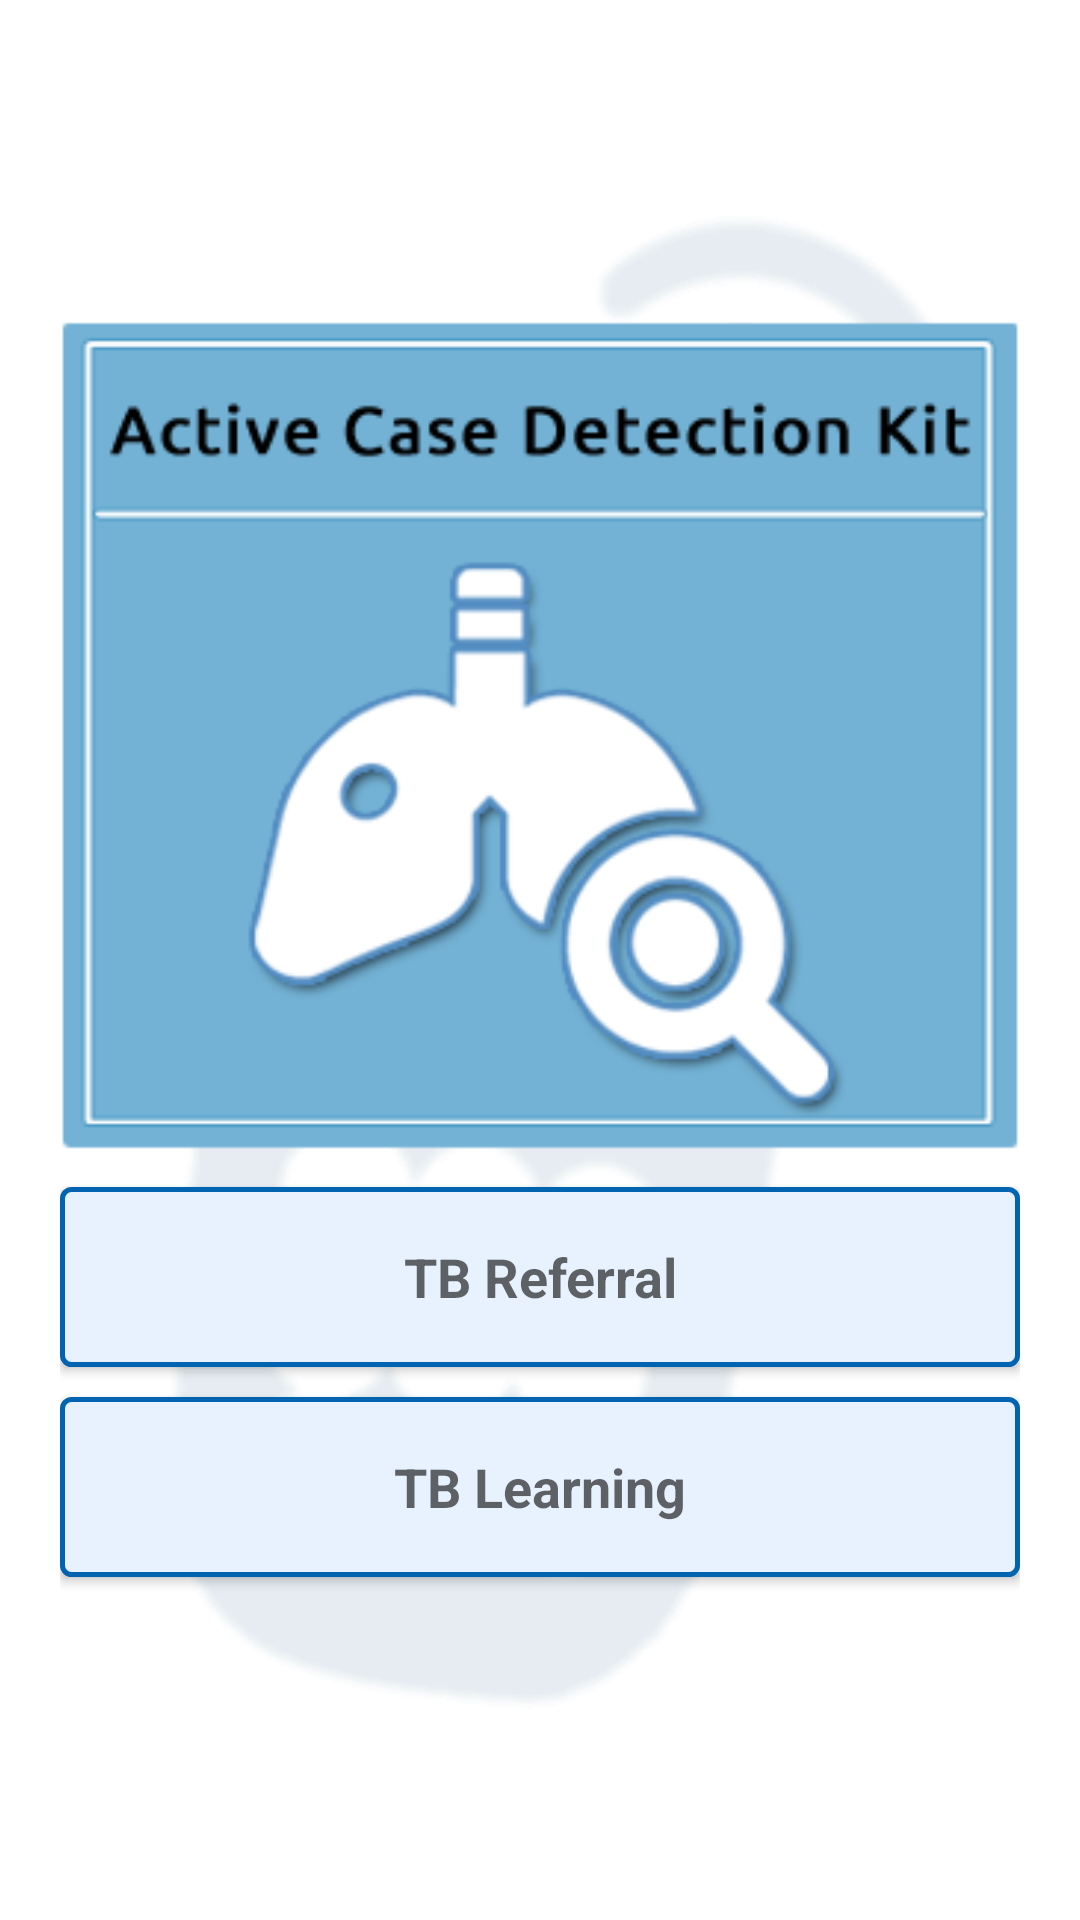

This screen was rendered from an Android layout file. Write that file and the resources it references.
<!-- AndroidManifest.xml: application theme AppTheme -->
<!-- res/layout/dootmenu_fragment.xml -->
<?xml version="1.0" encoding="utf-8"?>
<LinearLayout xmlns:android="http://schemas.android.com/apk/res/android"
    android:layout_width="match_parent"
    android:layout_height="match_parent"
    android:orientation="vertical"
    android:paddingRight="20dp"
    android:paddingLeft="20dp"
    android:paddingTop="10dp"
    android:gravity="center"
    android:background="@drawable/app_bg">


    
    
    
    
    
    
    

    <android.support.v7.widget.AppCompatImageView
        android:id="@+id/tbImg"
        android:layout_width="wrap_content"
        android:layout_height="wrap_content"
        android:src="@drawable/tbimage"
        android:layout_gravity="center_horizontal"
        android:layout_marginTop="-20dp"/>



   <Button
       android:layout_marginTop="10dp"
       android:layout_width="match_parent"
       android:layout_height="wrap_content"
       android:id="@+id/tbreferral"
       android:text="@string/btn_en"
       android:textStyle="bold"
       android:textAppearance="?android:attr/textAppearanceMedium"
       android:textAllCaps="false"
       android:background="@drawable/button_border"
       android:height="60dp"/>
    <Button
        android:layout_width="match_parent"
        android:layout_height="wrap_content"
        android:id="@+id/tblearning"
        android:text="@string/btn_hi"
        android:textStyle="bold"
        android:textAppearance="?android:attr/textAppearanceMedium"
        android:textAllCaps="false"
        android:background="@drawable/button_border"
        android:height="60dp"
        android:layout_marginTop="10dp" />

</LinearLayout>
<!-- resources referenced by this layout -->
<resources>
  <color name="colorPrimary">#3F51B5</color>
  <!-- drawable app_bg: png bitmap (drawable, 7829 bytes) -->
  <!-- drawable button_border (drawable) -->
  <?xml version="1.0" encoding="utf-8"?>
  <shape xmlns:android="http://schemas.android.com/apk/res/android"
      android:shape="rectangle">
  
      <gradient
          android:startColor="#E8f2fe"
          android:endColor="#E8f2fe"
          android:angle="270" />
      <corners
          android:radius="3dp" />
  
      <stroke
          android:width="5px"
          android:color="#0064B1" />
  </shape>
  <!-- drawable tbimage: png bitmap (drawable, 7763 bytes) -->
  <string name="btn_en">TB Referral</string>
  <string name="btn_hi">TB Learning</string>
  <string name="dootmenu_header">Active Case Detection Kit</string>
  <style name="AppTheme" parent="Theme.AppCompat.Light.DarkActionBar">
          
          <item name="colorPrimary">@color/colorPrimary</item>
          <item name="colorPrimaryDark">@color/colorPrimaryDark</item>
          <item name="colorAccent">@color/colorAccent</item>
          <item name="android:textAllCaps">false</item>
  
  
      </style>
  <color name="colorPrimaryDark">#194366</color>
  <color name="colorAccent">#1C5685</color>
</resources>
